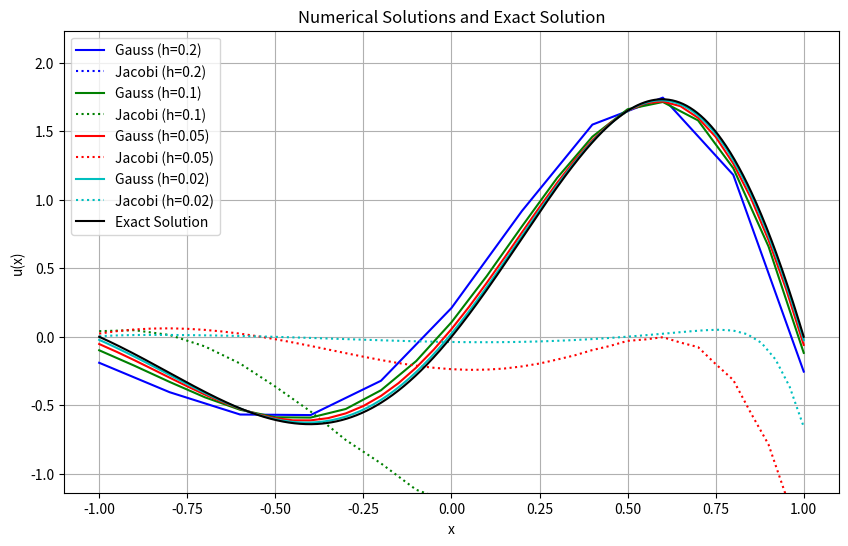
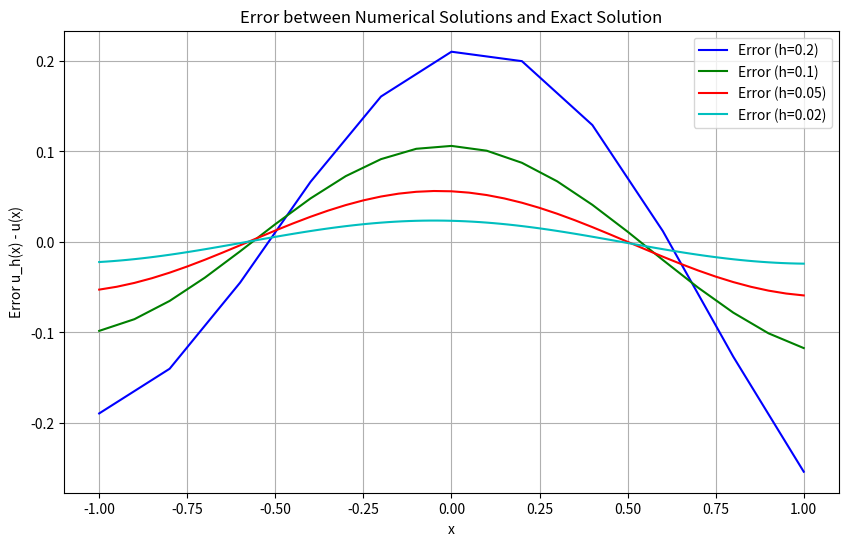

Python code for these plots, in order:
import numpy as np
import matplotlib.pyplot as plt
from copy import deepcopy

# 定义f(x)
def f(x: np.float64) -> np.float64:
    return (2 * np.pi) / (np.pi**2 - 1) * np.cos(np.pi * x) * np.exp(x)

# 参数设置
a, b = -1, 1
alpha, beta = 0, -np.pi * np.exp(1)
p = -1 / (np.pi**2 - 1)
q = 1

# 定义解析解
def exact_solution(x: np.ndarray) -> np.ndarray:
    return np.sin(np.pi * x) * np.exp(x)

# 构建差分方程
def build_system(h: np.float64) -> tuple[np.ndarray, np.ndarray, np.ndarray]:
    N = int((b - a) / h)
    x = np.linspace(a, b, N+1)
    A = np.zeros((N+1, N+1))
    b_vec = np.zeros(N+1)
    c = h * (f((x[N-1] + x[N]) / 2) + f(x[N])) / 4
    
    # 内部节点
    for i in range(1, N):
        A[i, i-1] = -p / h**2
        A[i, i] = 2 * p / h**2 + q
        A[i, i+1] = -p / h**2
        b_vec[i] = f(x[i])
    
    # 边界条件
    A[0, 0] = 2 * p / h**2 + q
    A[0, 1] = -p / h**2
    b_vec[0] = f(x[0]) + p / h**2 * alpha

    A[N, N-1] = p / h
    A[N, N] = -p / h - h / 2
    b_vec[N] = -c - p * beta
    
    return A, b_vec, x

# 选主元的高斯消去法
def gauss_elimination(A: np.ndarray, b: np.ndarray) -> tuple[np.ndarray, np.float64]:
    A = deepcopy(A)
    b = deepcopy(b)
    det, N = 1, A.shape[0]
    for k in range(N - 1):
        slice = A[:, k][k:N]
        a, ik = np.max(slice), np.argmax(slice) + k
        if a == 0:
            raise ValueError("det = 0, abort")
        if ik != k:
            A[[k, ik], :] = A[[ik, k], :]           #swap ak,j aik,j
            b[[k, ik]] = b[[ik, k]]                 #swap bk bik
            det *= -1
        for i in range(k + 1, N):
            mik = A[i, k] / A[k, k]
            A[i, k] = mik
            A[i, k + 1:] = A[i, k + 1:] - mik * A[k, k + 1:]
            b[i] = b[i] - mik * b[k]
        det *= A[k][k]
    if A[N - 1, N - 1] == 0:
        raise ValueError("det = 0, abort")
    #回代求解
    b[N - 1] = b[N - 1] / A[N - 1, N - 1]
    for i in range(N - 2, -1, -1):
        b[i] = (b[i] - np.sum(A[i, i + 1:] * b[i + 1:])) / A[i, i]
    det *= A[N - 1, N - 1]
    return b, det

# 雅可比迭代法
def jacobi_iteration(A: np.ndarray, b: np.ndarray, iterations: int=30, epsilon: np.float64=1e-6) -> np.ndarray:
    n = A.shape[0]  # 矩阵的大小
    x = np.zeros_like(b)  # 初始化解向量为零向量
    
    for _ in range(iterations):
        x_old = x.copy()  # 保存上一次的解向量
        for i in range(n):
            # 计算当前迭代的 x[i]
            x[i] = (b[i] - np.dot(A[i, :i], x_old[:i]) - np.dot(A[i, i+1:], x_old[i+1:])) / A[i, i]
        
        # 检查收敛条件
        if np.linalg.norm(x - x_old, np.inf) < epsilon:
            print(f"Converged after {_ + 1} iterations.")
            break
    
    return x

def analysis_for_jacobi(h: np.float64=0.20):
    A, _, _ = build_system(h)
    J = np.zeros_like(A)
    for i in range(A.shape[0]):
        for j in range(A.shape[1]):
            if i == j:
                J[i, j] = 1 / A[i, j]
            else:
                J[i, j] = -A[i, j]
    eigenvalues, _ = np.linalg.eigh(J)
    print(eigenvalues)
    a = np.max(np.abs(eigenvalues))
    if a < 1:
        print("Jacobi method is convergent.")
    else:
        print("Jacobi method is divergent.")

def main():
    h_values = [0.20, 0.10, 0.05, 0.02]
    colors = ['b', 'g', 'r', 'c']  # 不同步长的颜色

    # 绘制数值解和精确解
    plt.figure(figsize=(10, 6))

    for h, color in zip(h_values, colors):
        A, b_vec, x = build_system(h)
        u_h_gauss, _ = gauss_elimination(A, b_vec)
        u_h_jacobi = jacobi_iteration(A, b_vec)
    
        # 绘制数值解
        plt.plot(x, u_h_gauss, color=color, label=f'Gauss (h={h})')
        plt.plot(x, u_h_jacobi, ':', color=color, label=f'Jacobi (h={h})')
        
    # 绘制精确解
    x_exact = np.linspace(a, b, 1000)
    u_exact = exact_solution(x_exact)
    plt.plot(x_exact, u_exact, 'k-', label='Exact Solution')
    plt.ylim(min(u_exact) - 0.5, max(u_exact) + 0.5)
    plt.title('Numerical Solutions and Exact Solution')
    plt.xlabel('x')
    plt.ylabel('u(x)')
    plt.legend()
    plt.grid(True)
    plt.show()

    # 绘制误差图像
    plt.figure(figsize=(10, 6))

    for h, color in zip(h_values, colors):
        A, b_vec, x = build_system(h)
        u_h_gauss, _ = gauss_elimination(A, b_vec)
        
        # 插值精确解到数值解的网格点
        u_exact_interp = np.interp(x, x_exact, u_exact)
        # 计算误差
        error = u_h_gauss - u_exact_interp
        
        # 绘制误差图像
        plt.plot(x, error, color=color, label=f'Error (h={h})')

    plt.title('Error between Numerical Solutions and Exact Solution')
    plt.xlabel('x')
    plt.ylabel('Error u_h(x) - u(x)')
    plt.legend()
    plt.grid(True)
    plt.show()

if __name__ == '__main__':
    main()
    analysis_for_jacobi()